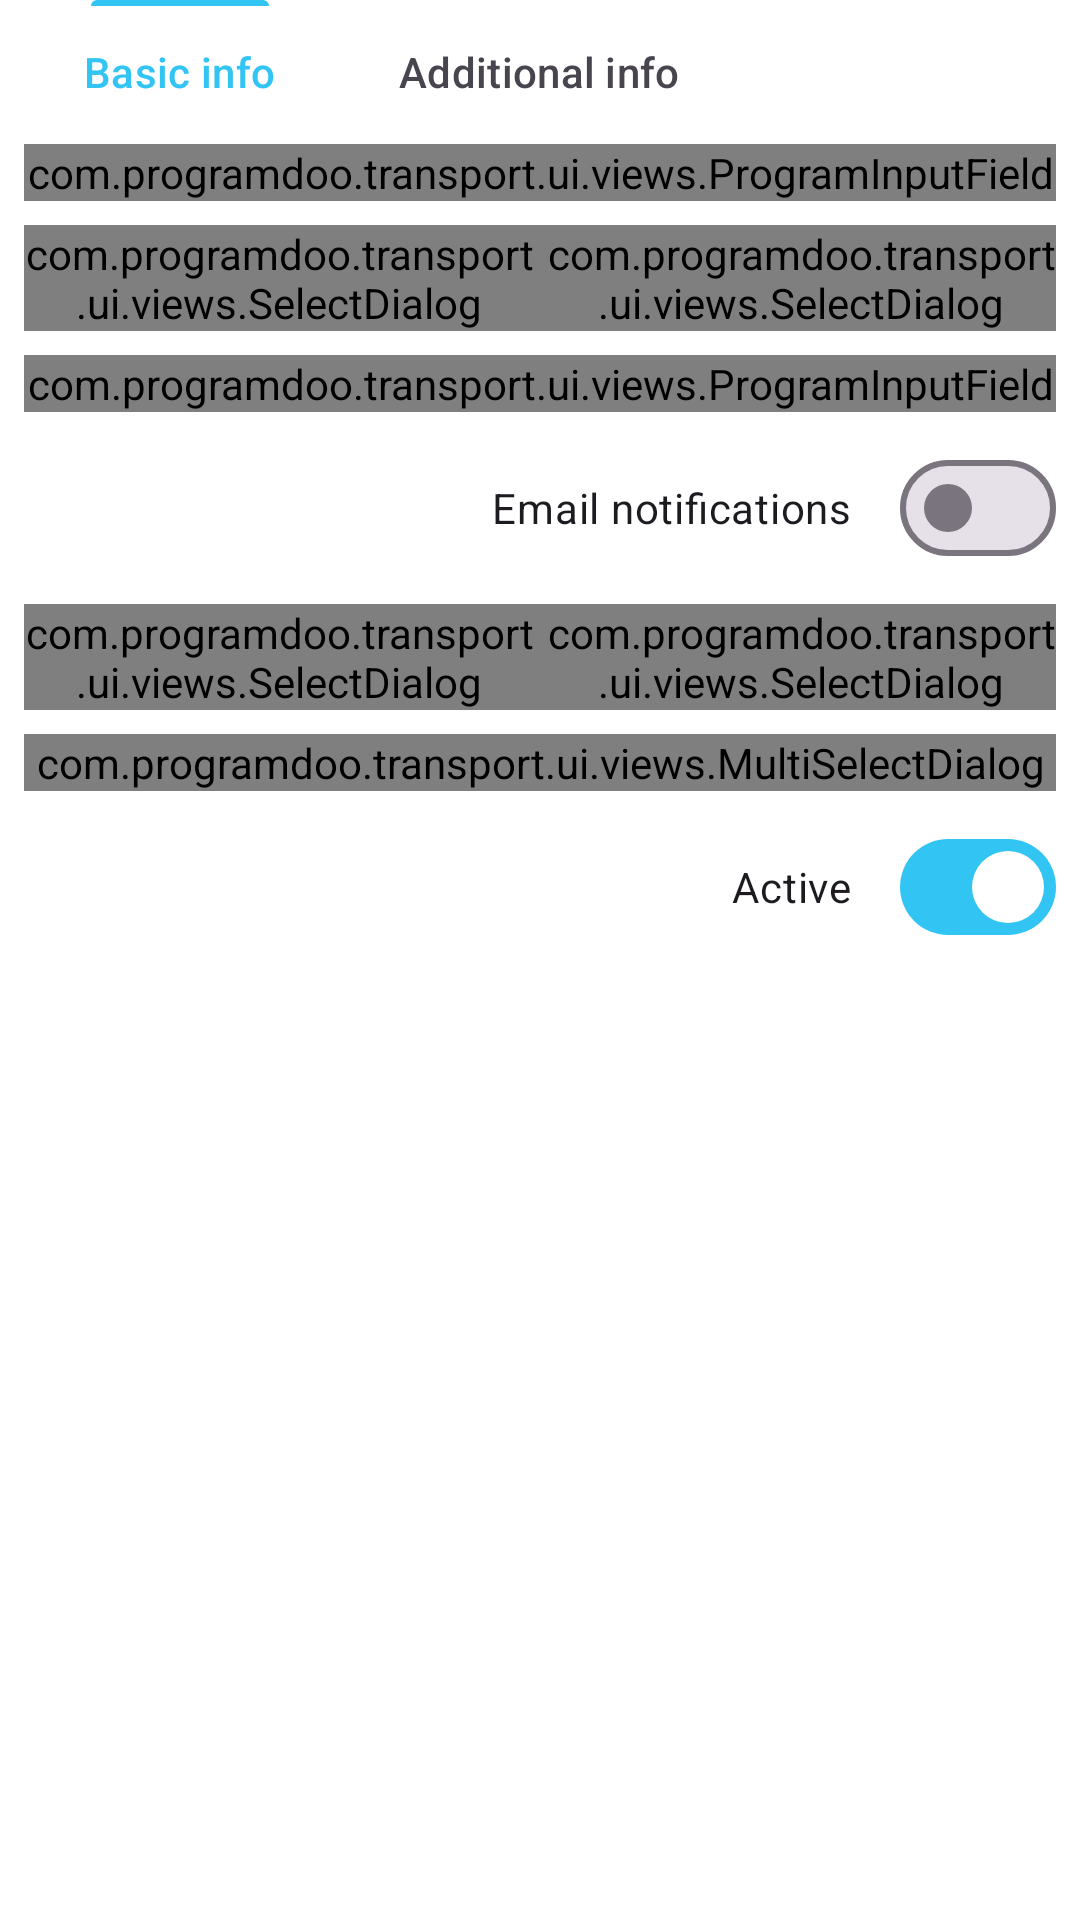

This screen was rendered from an Android layout file. Write that file and the resources it references.
<!-- AndroidManifest.xml: application theme Theme.Fitnes -->
<!-- res/layout/fragment_edit_trainee_additional_info.xml -->
<?xml version="1.0" encoding="utf-8"?>
<layout xmlns:tools="http://schemas.android.com/tools"
    xmlns:app="http://schemas.android.com/apk/res-auto"
    xmlns:android="http://schemas.android.com/apk/res/android">
    <data>
        <variable
            name="trainee"
            type="com.programdoo.transport.data.models.dtos.trainees.SaveTraineeRequestModel" />
    </data>

    <androidx.constraintlayout.widget.ConstraintLayout
        android:layout_width="match_parent"
        android:layout_height="match_parent"
        android:orientation="vertical"
        >

        <com.google.android.material.tabs.TabLayout
            android:id="@+id/stepTabLayout"
            style="@style/TabLayout"
            app:tabIndicatorColor="@color/primary"
            app:layout_constraintTop_toTopOf="parent"
            app:layout_constraintStart_toStartOf="parent"
            app:layout_constraintEnd_toEndOf="parent">

            <com.google.android.material.tabs.TabItem
                android:layout_width="wrap_content"
                android:layout_height="wrap_content"
                android:text="@string/label_basic_info" />

            <com.google.android.material.tabs.TabItem
                android:layout_width="wrap_content"
                android:layout_height="wrap_content"
                android:text="@string/label_additional_info" />

            <com.google.android.material.tabs.TabItem
                android:layout_width="wrap_content"
                android:layout_height="wrap_content" />
        </com.google.android.material.tabs.TabLayout>

        <ScrollView
            android:id="@+id/scrollView"
            android:layout_width="0dp"
            android:layout_height="0dp"
            style="@style/ContainerMain"
            app:layout_constraintBottom_toTopOf="@+id/actionButtons"
            app:layout_constraintEnd_toEndOf="parent"
            app:layout_constraintStart_toStartOf="parent"
            app:layout_constraintTop_toBottomOf="@+id/stepTabLayout">

            <LinearLayout
                android:layout_width="match_parent"
                android:layout_height="wrap_content"
                style="@style/ContainerItemVertical">

                <com.programdoo.transport.ui.views.ProgramInputField
                    android:id="@+id/ifBirthdate"
                    android:layout_width="match_parent"
                    android:layout_height="wrap_content"
                    android:hint="@string/label_date_of_birth"
                    android:inputType="date"
                    android:imeOptions="actionNext">
                </com.programdoo.transport.ui.views.ProgramInputField>

                <LinearLayout
                    android:layout_width="match_parent"
                    android:layout_height="wrap_content"
                    android:orientation="horizontal"
                    android:weightSum="2">

                    <com.programdoo.transport.ui.views.SelectDialog
                        android:id="@+id/selGender"
                        android:layout_width="match_parent"
                        android:layout_height="wrap_content"
                        android:hint="@string/label_gender"
                        android:layout_weight="1"
                        android:paddingEnd="2dp">
                    </com.programdoo.transport.ui.views.SelectDialog>

                    <com.programdoo.transport.ui.views.SelectDialog
                        android:id="@+id/selLanguage"
                        android:layout_width="match_parent"
                        android:layout_height="wrap_content"
                        android:hint="@string/label_language"
                        android:layout_weight="1"
                        android:paddingStart="2dp">
                    </com.programdoo.transport.ui.views.SelectDialog>

                </LinearLayout>

                <com.programdoo.transport.ui.views.ProgramInputField
                    android:id="@+id/ifEmail"
                    android:layout_width="match_parent"
                    android:layout_height="wrap_content"
                    android:hint="@string/label_email"
                    android:inputType="textEmailAddress"
                    android:imeOptions="actionNext">
                </com.programdoo.transport.ui.views.ProgramInputField>

                <LinearLayout
                    android:layout_width="match_parent"
                    android:layout_height="wrap_content"
                    android:orientation="horizontal"
                    android:gravity="end">

                    <com.google.android.material.materialswitch.MaterialSwitch
                        android:id="@+id/sReceiveEmailNotifications"
                        android:layout_width="wrap_content"
                        android:layout_height="wrap_content"
                        android:checked="false"
                        android:text="@string/label_receive_email_notifications"/>
                </LinearLayout>

                <LinearLayout
                    android:layout_width="match_parent"
                    android:layout_height="wrap_content"
                    android:orientation="horizontal"
                    android:weightSum="2">
                    <com.programdoo.transport.ui.views.SelectDialog
                        android:id="@+id/selOrgUnit"
                        android:layout_width="match_parent"
                        android:layout_height="wrap_content"
                        android:hint="@string/label_org_unit"
                        android:layout_weight="1"
                        android:paddingEnd="2dp">
                    </com.programdoo.transport.ui.views.SelectDialog>

                    <com.programdoo.transport.ui.views.SelectDialog
                        android:id="@+id/selCurrentTrainer"
                        android:layout_width="match_parent"
                        android:layout_height="wrap_content"
                        android:layout_weight="1"
                        android:paddingStart="2dp">
                    </com.programdoo.transport.ui.views.SelectDialog>
                </LinearLayout>

                <com.programdoo.transport.ui.views.MultiSelectDialog
                    android:id="@+id/mselTraineeOrgUnits"
                    android:layout_width="match_parent"
                    android:layout_height="wrap_content">

                </com.programdoo.transport.ui.views.MultiSelectDialog>

                <LinearLayout
                    android:layout_width="match_parent"
                    android:layout_height="wrap_content"
                    android:orientation="horizontal"
                    android:gravity="end">

                    <com.google.android.material.materialswitch.MaterialSwitch
                        android:id="@+id/sActive"
                        android:layout_width="wrap_content"
                        android:layout_height="wrap_content"
                        android:checked="true"
                        android:text="@string/label_active"/>
                </LinearLayout>

                <com.programdoo.transport.ui.views.ProgramInputField
                    android:id="@+id/ifTerminationReason"
                    android:layout_width="match_parent"
                    android:layout_height="wrap_content"
                    android:inputType="textMultiLine"
                    android:imeOptions="actionNext"
                    app:multiline="true"
                    android:visibility="gone">
                </com.programdoo.transport.ui.views.ProgramInputField>
            </LinearLayout>
        </ScrollView>

        <androidx.constraintlayout.widget.ConstraintLayout
            android:id="@+id/actionButtons"
            android:layout_width="match_parent"
            android:layout_height="wrap_content"
            style="@style/BottomButtonBar"
            app:layout_constraintBottom_toBottomOf="parent"
            app:layout_constraintEnd_toEndOf="parent"
            app:layout_constraintStart_toStartOf="parent"
            app:layout_constraintTop_toBottomOf="@+id/scrollView">

            <Button
                android:id="@+id/buttonCancel"
                style="@style/ProgramButton.Cancel"
                android:text="@string/label_cancel"
                app:layout_constraintTop_toTopOf="parent"
                app:layout_constraintBottom_toBottomOf="parent"
                app:layout_constraintStart_toStartOf="parent" />

            <LinearLayout
                style="@style/ButtonGroupHorizontal"
                app:layout_constraintEnd_toEndOf="parent"
                app:layout_constraintTop_toTopOf="parent"
                app:layout_constraintBottom_toBottomOf="parent">
                <Button
                    android:id="@+id/buttonPrevious"
                    style="@style/ProgramButton.Tertiary"
                    android:text="@string/label_previous"/>

                <Button
                    android:id="@+id/buttonNext"
                    style="@style/ProgramButton.Primary"
                    android:text="@string/label_next" />
            </LinearLayout>
        </androidx.constraintlayout.widget.ConstraintLayout>
    </androidx.constraintlayout.widget.ConstraintLayout>
</layout>
<!-- resources referenced by this layout -->
<resources>
  <color name="primary">#32c5f4</color>
  <string name="label_active">Active</string>
  <string name="label_additional_info">Additional info</string>
  <string name="label_basic_info">Basic info</string>
  <string name="label_cancel">Cancel</string>
  <string name="label_date_of_birth">Date of birth</string>
  <string name="label_email">Email</string>
  <string name="label_gender">Gender</string>
  <string name="label_language">Language</string>
  <string name="label_next">Next</string>
  <string name="label_org_unit">Center</string>
  <string name="label_previous">Previous</string>
  <string name="label_receive_email_notifications">Email notifications</string>
  <style name="BottomButtonBar">
          <item name="android:paddingVertical">@dimen/halfEdgePad</item>
          <item name="android:paddingHorizontal">@dimen/edgePad</item>
      </style>
  <style name="ContainerItemVertical">
          <item name="android:orientation">vertical</item>
          <item name="android:divider">@drawable/horizontal_spacer_8dp</item>
          <item name="android:showDividers">middle</item>
      </style>
  <style name="ContainerMain">
          <item name="android:fillViewport">true</item>
          <item name="android:paddingHorizontal">@dimen/edgePad</item>
          <item name="android:layout_width">0dp</item>
          <item name="android:layout_height">0dp</item>
      </style>
  <style name="ProgramButton.Cancel" parent="ProgramButton">
          <item name="android:backgroundTint">@color/secondary</item>
          <item name="android:textColor">@color/white</item>
      </style>
  <style name="ProgramButton.Primary" parent="ProgramButton">
          <item name="android:backgroundTint">@color/primary</item>
          <item name="android:textColor">@color/white</item>
      </style>
  <style name="ProgramButton.Tertiary" parent="ProgramButton">
          <item name="android:backgroundTint">@color/tertiary</item>
          <item name="android:textColor">@color/white</item>
      </style>
  <dimen name="halfEdgePad">4dp</dimen>
  <dimen name="edgePad">8dp</dimen>
  <!-- drawable vertical_spacer_2dp (drawable) -->
  <?xml version="1.0" encoding="utf-8"?>
  <shape
      xmlns:android="http://schemas.android.com/apk/res/android">
      <size android:width="2dp" />
      <solid android:color="@color/transparent" />
  </shape>
  <!-- drawable horizontal_spacer_8dp (drawable) -->
  <?xml version="1.0" encoding="utf-8"?>
  <shape
      xmlns:android="http://schemas.android.com/apk/res/android">
      <size android:height="@dimen/spacing" />
      <solid android:color="@color/transparent" />
  </shape>
  <style name="ProgramButton" parent="Widget.Material3.Button">
          <item name="android:layout_width">wrap_content</item>
          <item name="android:layout_height">wrap_content</item>
          <item name="cornerRadius">@dimen/cornerRadius</item>
          <item name="android:textColor">@color/secondary</item>
      </style>
  <color name="secondary">#020202</color>
  <color name="white">#FFFFFFFF</color>
  <color name="tertiary">#bfbfbf</color>
  <color name="primaryVariant">@color/primaryLighter</color>
  <color name="secondaryVariant">@color/secondaryLighter</color>
  <color name="black">#FF000000</color>
  <color name="surface">#F5F5F5</color>
  <color name="error">#b30000</color>
  <color name="accent">#171563</color>
  <color name="controlHighlight">#8CBF4E</color>
  <style name="ThemeOverlay.App.MaterialAlertDialog" parent="ThemeOverlay.Material3.MaterialAlertDialog">
          <item name="android:backgroundTint">@color/white</item>
      </style>
  <color name="transparent">#00ffffff</color>
  <dimen name="spacing">8dp</dimen>
  <dimen name="cornerRadius">8dp</dimen>
  <color name="primaryLighter">#e6ffff</color>
  <color name="secondaryLighter">#595959</color>
</resources>
